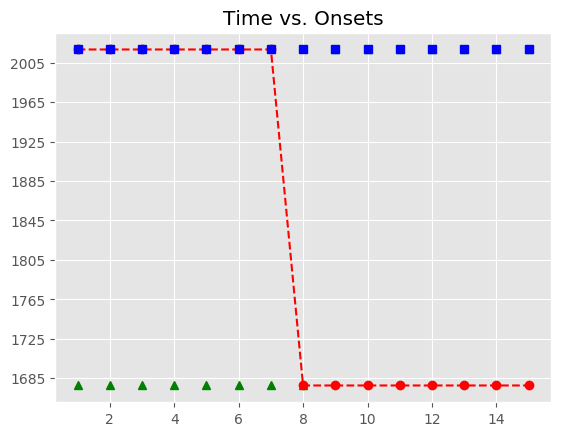

The data file committed next to this chart (first rows):
, Asynchrony, Tap Onset, Test, True Onset, User ID, IOI, Max, Min, Sanitized Tap Onset, Sanitized Asynchrony, Sanitized Mean Asynchrony, Sanitized Std Dev Asynchrony, Mean Asynchrony, Std Dev Asynchrony, Missed Taps, Phase Correction Response
1, 3910, 2018-05-06 15:28:14.667664000, P1H1a1, 2018-05-06 15:28:10.757933000, 932, 0 days 00:00:00.000081000, 2018-05-06 15:28:10.757973500, 2018-05-06 15:28:10.757878500, , , -339.8, 119.3, 7946, 2884, 8, 
2, 5281, 2018-05-06 15:28:16.039071000, P1H1a1, 2018-05-06 15:28:10.758014000, 932, 0 days 00:00:00.000079000, 2018-05-06 15:28:10.758053500, 2018-05-06 15:28:10.757973500, , , -339.8, 119.3, 7946, 2884, 8, 
3, 6591, 2018-05-06 15:28:17.349372000, P1H1a1, 2018-05-06 15:28:10.758093000, 932, 0 days 00:00:00.000079000, 2018-05-06 15:28:10.758132500, 2018-05-06 15:28:10.758053500, , , -339.8, 119.3, 7946, 2884, 8, 
4, 8008, 2018-05-06 15:28:18.765690000, P1H1a1, 2018-05-06 15:28:10.758172000, 932, 0 days 00:00:00.000078000, 2018-05-06 15:28:10.758211000, 2018-05-06 15:28:10.758132500, , , -339.8, 119.3, 7946, 2884, 8, 
5, 9314, 2018-05-06 15:28:20.071872000, P1H1a1, 2018-05-06 15:28:10.758250000, 932, 0 days 00:00:00.000079000, 2018-05-06 15:28:10.758289500, 2018-05-06 15:28:10.758211000, , , -339.8, 119.3, 7946, 2884, 8, 
6, 10607, 2018-05-06 15:28:21.365718000, P1H1a1, 2018-05-06 15:28:10.758329000, 932, 0 days 00:00:00.000083000, 2018-05-06 15:28:10.758370500, 2018-05-06 15:28:10.758289500, , , -339.8, 119.3, 7946, 2884, 8, 
7, 11909, 2018-05-06 15:28:22.667629000, P1H1a1, 2018-05-06 15:28:10.758412000, 932, 0 days 00:00:01.680817000, 2018-05-06 15:28:11.598820500, 2018-05-06 15:28:10.758370500, , , -339.8, 119.3, 7946, 2884, 8, 
8, , , P1H1a1, 2018-05-06 15:28:12.439229000, 932, 0 days 00:00:01.327425000, 2018-05-06 15:28:13.102941500, 2018-05-06 15:28:11.598820500, , , -339.8, 119.3, 7946, 2884, 8, 
9, , , P1H1a1, 2018-05-06 15:28:13.766654000, 932, 0 days 00:00:01.327406000, 2018-05-06 15:28:14.430357000, 2018-05-06 15:28:13.102941500, 2018-05-06 15:28:13.685091000, -81.56, -339.8, 119.3, 7946, 2884, 8, -344.8
10, , , P1H1a1, 2018-05-06 15:28:15.094060000, 932, 0 days 00:00:01.327334000, 2018-05-06 15:28:15.757727000, 2018-05-06 15:28:14.430357000, 2018-05-06 15:28:14.667664000, -426.4, -339.8, 119.3, 7946, 2884, 8, 44.07
11, , , P1H1a1, 2018-05-06 15:28:16.421394000, 932, 0 days 00:00:01.343712000, 2018-05-06 15:28:17.093250000, 2018-05-06 15:28:15.757727000, 2018-05-06 15:28:16.039071000, -382.3, -339.8, 119.3, 7946, 2884, 8, -33.41
12, , , P1H1a1, 2018-05-06 15:28:17.765106000, 932, 0 days 00:00:01.327425000, 2018-05-06 15:28:18.428818500, 2018-05-06 15:28:17.093250000, 2018-05-06 15:28:17.349372000, -415.7, -339.8, 119.3, 7946, 2884, 8, 88.89
13, , , P1H1a1, 2018-05-06 15:28:19.092531000, 932, 0 days 00:00:01.327501000, 2018-05-06 15:28:19.756281500, 2018-05-06 15:28:18.428818500, 2018-05-06 15:28:18.765690000, -326.8, -339.8, 119.3, 7946, 2884, 8, -21.32
14, , , P1H1a1, 2018-05-06 15:28:20.420032000, 932, 0 days 00:00:01.343284000, 2018-05-06 15:28:21.091674000, 2018-05-06 15:28:19.756281500, 2018-05-06 15:28:20.071872000, -348.2, -339.8, 119.3, 7946, 2884, 8, -49.44
15, , , P1H1a1, 2018-05-06 15:28:21.763316000, 932, 0 days 00:00:01.327394000, 2018-05-06 15:28:22.427013000, 2018-05-06 15:28:21.091674000, 2018-05-06 15:28:21.365718000, -397.6, -339.8, 119.3, 7946, 2884, 8, 
